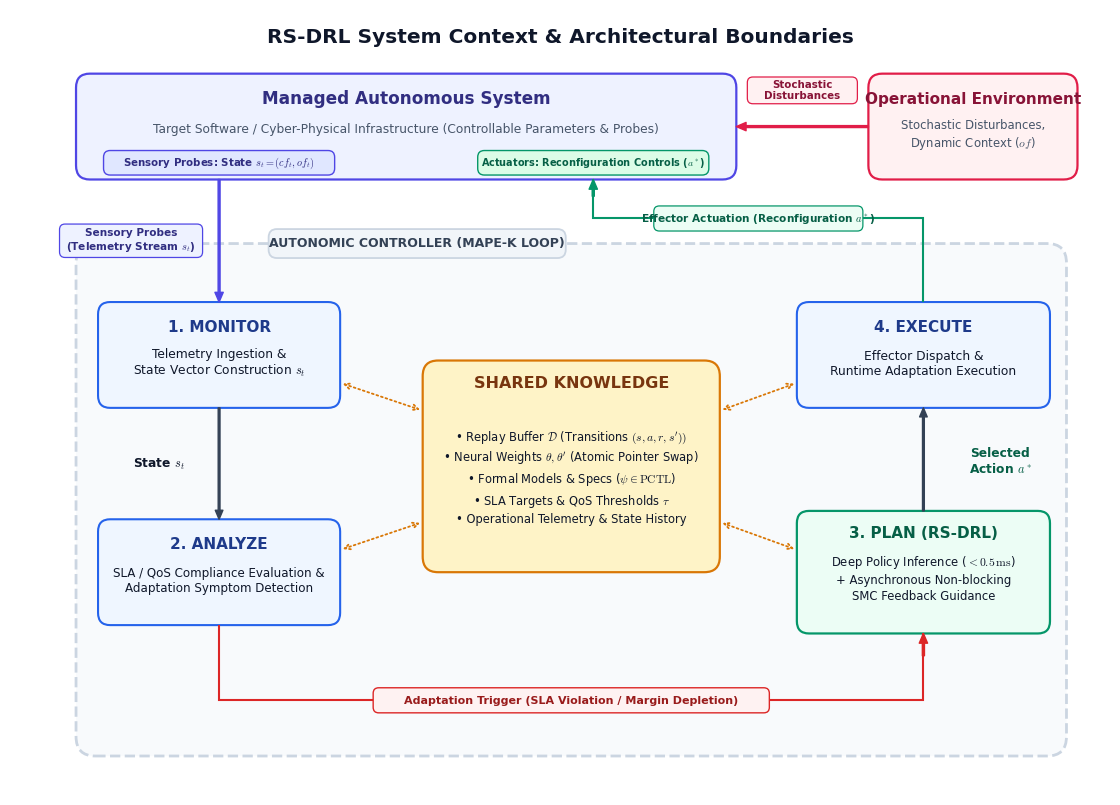

Recreate this plot in Python. (Note: this script raises an exception after producing the figure.)
import matplotlib.pyplot as plt
import matplotlib.patches as patches
from matplotlib.path import Path

def create_system_context(output_path):
    plt.rcParams['mathtext.fontset'] = 'cm'
    plt.rcParams['font.sans-serif'] = ['Arial', 'Helvetica', 'DejaVu Sans']

    fig, ax = plt.subplots(figsize=(14.2, 10.2), dpi=300)
    ax.set_xlim(0, 20.0)
    ax.set_ylim(0.5, 14.6)
    ax.axis('off')

    # Color palette - Refined Academic Style (IEEE / ACM / NeurIPS)
    c_slate_dark = '#0F172A'
    c_slate_mid = '#334155'
    c_slate_muted = '#475569'
    c_slate_light = '#F8FAFC'
    c_border_gray = '#CBD5E1'

    c_blue_border = '#2563EB'
    c_blue_fill = '#EFF6FF'
    c_blue_title = '#1E3A8A'

    c_emerald_border = '#059669'
    c_emerald_fill = '#ECFDF5'
    c_emerald_title = '#065F46'

    c_amber_border = '#D97706'
    c_amber_fill = '#FEF3C7'
    c_amber_title = '#78350F'

    c_rose_border = '#E11D48'
    c_rose_fill = '#FFF1F2'
    c_rose_title = '#881337'

    c_indigo_border = '#4F46E5'
    c_indigo_fill = '#EEF2FF'
    c_indigo_title = '#312E81'

    def draw_card(x, y, w, h, fill, border, r=0.22, lw=1.5):
        box = patches.FancyBboxPatch(
            (x - w/2, y - h/2), w, h,
            boxstyle=f"round,pad=0,rounding_size={r}",
            facecolor=fill, edgecolor=border, linewidth=lw
        )
        ax.add_patch(box)

    # -------------------------------------------------------------
    # 0. Title Banner
    # -------------------------------------------------------------
    ax.text(10.0, 14.1, "RS-DRL System Context & Architectural Boundaries",
            ha='center', va='center', fontsize=14.5, fontweight='bold', color=c_slate_dark)

    # -------------------------------------------------------------
    # 1. Managed System (Top-Left to Mid-Right)
    # Span: x in [1.2, 13.2] (center 7.2, width 12.0, height 1.9, center y=12.5)
    # -------------------------------------------------------------
    draw_card(7.2, 12.5, 12.0, 1.9, c_indigo_fill, c_indigo_border, r=0.25, lw=1.6)
    ax.text(7.2, 13.0, "Managed Autonomous System", ha='center', va='center',
            fontsize=12.2, fontweight='bold', color=c_indigo_title)
    ax.text(7.2, 12.45, "Target Software / Cyber-Physical Infrastructure (Controllable Parameters & Probes)",
            ha='center', va='center', fontsize=8.8, color=c_slate_muted)
    
    # Internal port badges inside Managed System
    # Left port: Sensory Probes (Centered at x=3.8, width=4.2 -> spans [1.7, 5.9])
    draw_card(3.8, 11.85, 4.2, 0.44, '#E0E7FF', c_indigo_border, r=0.12, lw=1.0)
    ax.text(3.8, 11.85, "Sensory Probes: State $s_t = (cf_t, of_t)$", ha='center', va='center',
            fontsize=7.4, fontweight='bold', color=c_indigo_title)
    
    # Right port: Actuators (Centered at x=10.6, width=4.2 -> spans [8.5, 12.7], margin to 13.2 is 0.5)
    # Text is "Actuators: Reconfiguration ($a^*$)" which fits with generous padding inside 4.2 units!
    draw_card(10.6, 11.85, 4.2, 0.44, '#DCFCE7', c_emerald_border, r=0.12, lw=1.0)
    ax.text(10.6, 11.85, "Actuators: Reconfiguration Controls ($a^*$)", ha='center', va='center',
            fontsize=7.0, fontweight='bold', color=c_emerald_title)

    # -------------------------------------------------------------
    # 2. Operational Environment (Top-Right)
    # Span: x in [15.6, 19.4] (center 17.5, width 3.8, height 1.9, center y=12.5)
    # -------------------------------------------------------------
    draw_card(17.5, 12.5, 3.8, 1.9, c_rose_fill, c_rose_border, r=0.25, lw=1.6)
    ax.text(17.5, 13.0, "Operational Environment", ha='center', va='center',
            fontsize=11.0, fontweight='bold', color=c_rose_title)
    ax.text(17.5, 12.35, "Stochastic Disturbances,\nDynamic Context ($of$)",
            ha='center', va='center', fontsize=8.4, color=c_slate_muted, linespacing=1.2)

    # Gap between boxes is [13.2, 15.6] -> 2.4 units wide!
    # Arrow: Environment -> Managed System (Disturbances & Context)
    ax.annotate('', xy=(13.2, 12.5), xytext=(15.6, 12.5),
                arrowprops=dict(facecolor=c_rose_border, edgecolor=c_rose_border, width=1.4, headwidth=6.0, headlength=7.0))
    # Dedicated Pill Badge for Disturbance Label (Centered at 14.4, width 2.0 -> spans [13.4, 15.4] cleanly)
    draw_card(14.4, 13.15, 2.0, 0.48, '#FFF1F2', c_rose_border, r=0.10, lw=0.9)
    ax.text(14.4, 13.15, "Stochastic\nDisturbances", ha='center', va='center',
            fontsize=7.4, fontweight='bold', color=c_rose_title, linespacing=1.1)

    # -------------------------------------------------------------
    # 3. Autonomic Controller Boundary (MAPE-K Loop Container)
    # -------------------------------------------------------------
    box_controller = patches.FancyBboxPatch(
        (1.2, 1.2), 18.0, 9.2,
        boxstyle="round,pad=0,rounding_size=0.35",
        facecolor='#F8FAFC', edgecolor=c_border_gray, linewidth=2.0, linestyle='--'
    )
    ax.add_patch(box_controller)

    # Dedicated Header Badge for Controller
    # Positioned at (7.4, 10.4), width=5.4 -> spans x in [4.7, 10.1]
    # Clean clearance: Sensory arrow is at x=3.8 (gap=0.9), Actuation arrow is at x=10.6 (gap=0.5)
    draw_card(7.4, 10.4, 5.4, 0.52, '#F1F5F9', c_border_gray, r=0.15, lw=1.3)
    ax.text(7.4, 10.4, "AUTONOMIC CONTROLLER (MAPE-K LOOP)", ha='center', va='center',
            fontsize=9.0, fontweight='bold', color=c_slate_mid)

    # -------------------------------------------------------------
    # MAPE-K Elements Inside Controller
    # -------------------------------------------------------------
    # A. Monitor (Top-Left of Controller)
    draw_card(3.8, 8.4, 4.4, 1.9, c_blue_fill, c_blue_border, lw=1.5)
    ax.text(3.8, 8.9, "1. MONITOR", ha='center', va='center', fontsize=11.0, fontweight='bold', color=c_blue_title)
    ax.text(3.8, 8.25, "Telemetry Ingestion &\nState Vector Construction $s_t$",
            ha='center', va='center', fontsize=8.8, color=c_slate_dark)

    # B. Analyze (Bottom-Left of Controller)
    draw_card(3.8, 4.5, 4.4, 1.9, c_blue_fill, c_blue_border, lw=1.5)
    ax.text(3.8, 5.0, "2. ANALYZE", ha='center', va='center', fontsize=11.0, fontweight='bold', color=c_blue_title)
    ax.text(3.8, 4.35, "SLA / QoS Compliance Evaluation &\nAdaptation Symptom Detection",
            ha='center', va='center', fontsize=8.6, color=c_slate_dark)

    # C. Shared Knowledge Base (Center)
    draw_card(10.2, 6.4, 5.4, 3.8, c_amber_fill, c_amber_border, r=0.28, lw=1.6)
    ax.text(10.2, 7.9, "SHARED KNOWLEDGE", ha='center', va='center', fontsize=11.5, fontweight='bold', color=c_amber_title)
    knowledge_lines = (
        "• Replay Buffer $\\mathcal{D}$ (Transitions $(s, a, r, s'))$\n"
        "• Neural Weights $\\theta, \\theta'$ (Atomic Pointer Swap)\n"
        "• Formal Models & Specs ($\\psi \\in \\mathrm{PCTL}$)\n"
        "• SLA Targets & QoS Thresholds $\\tau$\n"
        "• Operational Telemetry & State History"
    )
    ax.text(10.2, 6.2, knowledge_lines, ha='center', va='center', fontsize=8.3, color=c_slate_dark, linespacing=1.35)

    # D. Plan (Bottom-Right of Controller)
    draw_card(16.6, 4.5, 4.6, 2.2, c_emerald_fill, c_emerald_border, lw=1.6)
    ax.text(16.6, 5.2, "3. PLAN (RS-DRL)", ha='center', va='center', fontsize=11.0, fontweight='bold', color=c_emerald_title)
    ax.text(16.6, 4.4, "Deep Policy Inference ($< 0.5\\,\\mathrm{ms}$)\n+ Asynchronous Non-blocking\nSMC Feedback Guidance",
            ha='center', va='center', fontsize=8.4, color=c_slate_dark, linespacing=1.3)

    # E. Execute (Top-Right of Controller)
    draw_card(16.6, 8.4, 4.6, 1.9, c_blue_fill, c_blue_border, lw=1.5)
    ax.text(16.6, 8.9, "4. EXECUTE", ha='center', va='center', fontsize=11.0, fontweight='bold', color=c_blue_title)
    ax.text(16.6, 8.25, "Effector Dispatch &\nRuntime Adaptation Execution",
            ha='center', va='center', fontsize=8.8, color=c_slate_dark)

    # -------------------------------------------------------------
    # Connecting Arrows Inside Controller
    # -------------------------------------------------------------
    # Monitor -> Analyze (Vertical Downward)
    ax.annotate('', xy=(3.8, 5.45), xytext=(3.8, 7.45),
                arrowprops=dict(facecolor=c_slate_mid, edgecolor=c_slate_mid, width=1.3, headwidth=5.5, headlength=6.5))
    ax.text(2.7, 6.45, "State $s_t$", ha='center', va='center', fontsize=8.8, fontweight='bold', color=c_slate_dark)

    # Analyze -> Plan (Routed Cleanly BELOW Shared Knowledge - Zero Intersect)
    path_data = [
        (Path.MOVETO, (3.8, 3.55)),
        (Path.LINETO, (3.8, 2.2)),
        (Path.LINETO, (16.6, 2.2)),
        (Path.LINETO, (16.6, 3.4))
    ]
    codes, verts = zip(*path_data)
    arrow_path = Path(verts, codes)
    patch_arrow = patches.PathPatch(arrow_path, facecolor='none', edgecolor='#DC2626', linewidth=1.5)
    ax.add_patch(patch_arrow)

    # Arrow head on Plan entry (pointing up at 16.6, 3.4)
    ax.annotate('', xy=(16.6, 3.4), xytext=(16.6, 3.0),
                arrowprops=dict(facecolor='#DC2626', edgecolor='#DC2626', width=1.5, headwidth=6.0, headlength=7.0))

    # Badge for Adaptation Trigger along bottom bus
    draw_card(10.2, 2.2, 7.2, 0.45, '#FEF2F2', '#DC2626', r=0.10, lw=1.0)
    ax.text(10.2, 2.2, "Adaptation Trigger (SLA Violation / Margin Depletion)", ha='center', va='center',
            fontsize=8.0, fontweight='bold', color='#991B1B')

    # Plan -> Execute (Vertical Upward)
    ax.annotate('', xy=(16.6, 7.45), xytext=(16.6, 5.6),
                arrowprops=dict(facecolor=c_slate_mid, edgecolor=c_slate_mid, width=1.3, headwidth=5.5, headlength=6.5))
    ax.text(18.0, 6.5, "Selected\nAction $a^*$", ha='center', va='center', fontsize=8.8, fontweight='bold', color=c_emerald_title)

    # -------------------------------------------------------------
    # Two-Way Knowledge Connections (Dashed Amber <->)
    # -------------------------------------------------------------
    # Monitor <-> Knowledge
    ax.annotate('', xy=(7.5, 7.4), xytext=(6.0, 7.9),
                arrowprops=dict(arrowstyle='<->', lw=1.3, color=c_amber_border, linestyle=':'))
    # Analyze <-> Knowledge
    ax.annotate('', xy=(7.5, 5.4), xytext=(6.0, 4.9),
                arrowprops=dict(arrowstyle='<->', lw=1.3, color=c_amber_border, linestyle=':'))
    # Plan <-> Knowledge
    ax.annotate('', xy=(12.9, 5.4), xytext=(14.3, 4.9),
                arrowprops=dict(arrowstyle='<->', lw=1.3, color=c_amber_border, linestyle=':'))
    # Execute <-> Knowledge
    ax.annotate('', xy=(12.9, 7.4), xytext=(14.3, 7.9),
                arrowprops=dict(arrowstyle='<->', lw=1.3, color=c_amber_border, linestyle=':'))

    # -------------------------------------------------------------
    # Boundary Crossings (Telemetry Ingestion & Effector Actuation)
    # -------------------------------------------------------------
    # 1. Managed System -> Monitor (Sensory Probes: Clean Straight Vertical at x=3.8)
    ax.annotate('', xy=(3.8, 9.35), xytext=(3.8, 11.55),
                arrowprops=dict(facecolor=c_indigo_border, edgecolor=c_indigo_border, width=1.4, headwidth=6.0, headlength=7.0))
    # Label badge on the left of arrow (Centered at x=2.2, y=10.45)
    draw_card(2.2, 10.45, 2.6, 0.60, '#EEF2FF', c_indigo_border, r=0.10, lw=0.9)
    ax.text(2.2, 10.45, "Sensory Probes\n(Telemetry Stream $s_t$)", ha='center', va='center',
            fontsize=7.6, fontweight='bold', color=c_indigo_title)

    # 2. Execute -> Managed System (Effector Actuation: Clean Orthogonal Bus)
    # From top of Execute (16.6, 9.35) -> up to y=10.85 -> left to x=10.6 -> up to Managed System (10.6, 11.55)
    path_actuation = [
        (Path.MOVETO, (16.6, 9.35)),
        (Path.LINETO, (16.6, 10.85)),
        (Path.LINETO, (10.6, 10.85)),
        (Path.LINETO, (10.6, 11.55))
    ]
    codes_act, verts_act = zip(*path_actuation)
    act_path = Path(verts_act, codes_act)
    patch_act = patches.PathPatch(act_path, facecolor='none', edgecolor=c_emerald_border, linewidth=1.5)
    ax.add_patch(patch_act)

    # Arrow head entering Managed System at (10.6, 11.55)
    ax.annotate('', xy=(10.6, 11.55), xytext=(10.6, 11.25),
                arrowprops=dict(facecolor=c_emerald_border, edgecolor=c_emerald_border, width=1.5, headwidth=6.0, headlength=7.0))

    # Badge on horizontal actuation segment (Centered at x=13.6, y=10.85)
    draw_card(13.6, 10.85, 3.8, 0.45, '#ECFDF5', c_emerald_border, r=0.10, lw=0.9)
    ax.text(13.6, 10.85, "Effector Actuation (Reconfiguration $a^*$)", ha='center', va='center',
            fontsize=7.6, fontweight='bold', color=c_emerald_title)

    plt.savefig(output_path, dpi=300, bbox_inches='tight')
    plt.close()
    print(f"Publication-grade system context saved to {output_path}")

if __name__ == '__main__':
    create_system_context('figures/system-context.png')
